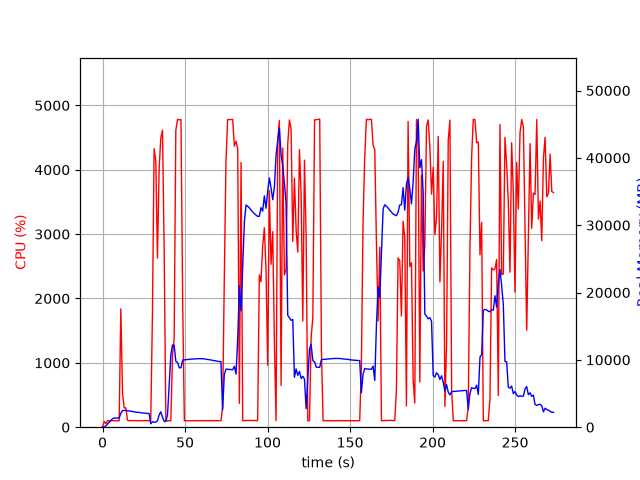

Values plotted in this chart, from the file beside it:
elapsed_time, nproc, cpu, mem_real, mem_virtual
4.3392181396484375e-05, 1, 0.0, 6.879, 3185
1.006, 2, 90.4, 41.24, 3244
2.012, 1, 55.6, 197.6, 1255
3.019, 1, 100.3, 471.6, 1895
4.026, 1, 100.3, 733.6, 3175
5.034, 1, 100.2, 1016, 3175
6.042, 1, 99.2, 1252, 5741
7.048, 1, 100.3, 1367, 5229
8.055, 1, 100.3, 1367, 5229
9.063, 1, 99.3, 1367, 5229
10.07, 1, 100.3, 1367, 5229
11.08, 1, 1839, 2054, 9859
12.08, 1, 535.8, 2482, 10222
13.09, 1, 299.0, 2475, 10222
14.1, 1, 301.7, 2493, 10262
15.1, 1, 109.2, 2434, 10262
16.11, 1, 100.2, 2417, 10262
17.12, 1, 103.3, 2367, 10262
18.13, 1, 101.4, 2341, 10262
19.13, 1, 102.3, 2282, 10262
20.14, 1, 101.2, 2234, 10262
21.15, 1, 100.4, 2210, 10262
22.15, 1, 101.3, 2207, 10262
23.16, 1, 101.2, 2136, 10358
24.17, 1, 100.1, 2123, 10358
25.18, 1, 101.1, 2098, 10358
26.19, 1, 102.1, 2066, 10358
27.2, 1, 101.0, 2051, 10358
28.21, 1, 101.0, 2033, 10358
29.22, 1, 102.1, 512.6, 10358
30.23, 1, 1738, 815.8, 10394
31.25, 1, 4327, 730.1, 10394
32.26, 1, 4143, 769.2, 10430
33.28, 1, 2627, 954.9, 11036
34.3, 1, 4021, 1815, 11036
35.31, 1, 4495, 2291, 11036
36.33, 1, 4616, 1490, 11036
37.35, 1, 2729, 871.2, 12060
38.36, 1, 99.3, 855.4, 12060
39.37, 1, 100.3, 1817, 38380
40.38, 1, 100.3, 6286, 38380
41.38, 1, 99.2, 10748, 38380
42.39, 1, 1127, 12217, 38380
43.4, 1, 1363, 12156, 38380
44.4, 1, 4613, 9776, 38380
45.45, 1, 4782, 9616, 38380
46.48, 1, 4775, 8828, 38380
47.53, 1, 4780, 8822, 38380
48.57, 1, 1920, 9982, 39168
49.58, 1, 99.2, 10009, 39168
50.59, 1, 101.3, 10033, 39168
51.59, 1, 99.3, 10060, 39168
52.6, 1, 100.3, 10081, 39168
53.61, 1, 101.2, 10105, 39168
54.62, 1, 100.3, 10124, 39168
55.62, 1, 100.2, 10147, 39168
56.63, 1, 101.3, 10161, 39168
57.64, 1, 100.3, 10178, 39168
58.65, 1, 100.3, 10186, 39168
59.65, 1, 102.3, 10169, 39168
... 211 more rows
